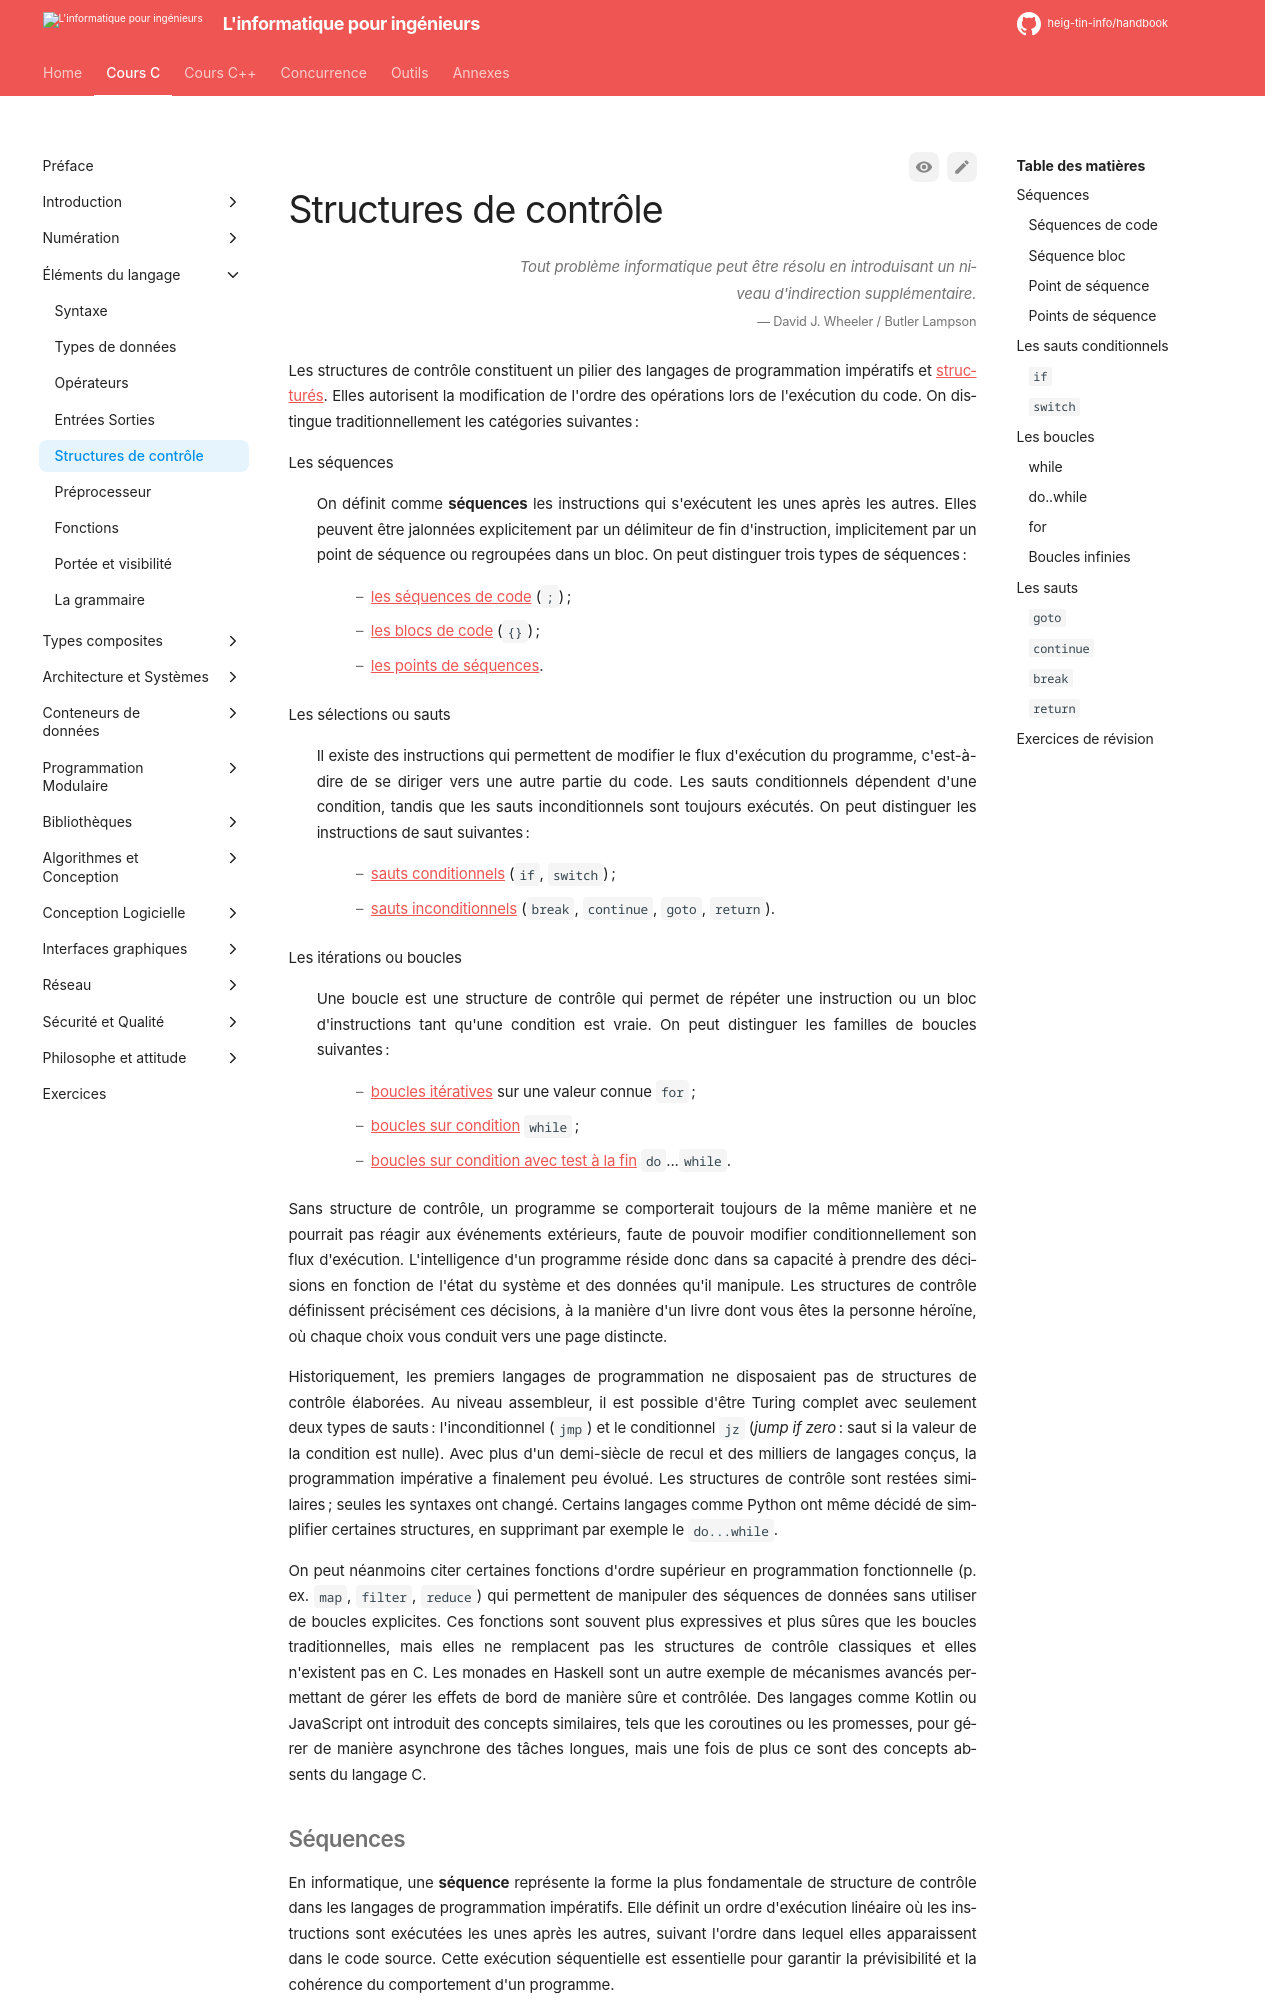

repository: heig-tin-info/handbook · page: course-c/15-fundations/control-structures/index.html · generator: mkdocs

---
epigraph:
    quote: "Tout problème informatique peut être résolu en introduisant un niveau d'indirection supplémentaire."
    source: David J. Wheeler / Butler Lampson
---

# Structures de contrôle

Les structures de contrôle constituent un pilier des langages de programmation impératifs et [structurés](https://fr.wikipedia.org/wiki/Programmation_structur%C3%A9e). Elles autorisent la modification de l'ordre des opérations lors de l'exécution du code. On distingue traditionnellement les catégories suivantes :

Les séquences

: On définit comme **séquences** les instructions qui s'exécutent les unes après les autres. Elles peuvent être jalonnées explicitement par un délimiteur de fin d'instruction, implicitement par un point de séquence ou regroupées dans un bloc. On peut distinguer trois types de séquences :

    - [les séquences de code](#sequence-code) (`;`);
    - [les blocs de code](#sequence-block) (`{}`);
    - [les points de séquences](#sequence-point).

Les sélections ou sauts

: Il existe des instructions qui permettent de modifier le flux d'exécution du programme, c'est-à-dire de se diriger vers une autre partie du code. Les sauts conditionnels dépendent d'une condition, tandis que les sauts inconditionnels sont toujours exécutés. On peut distinguer les instructions de saut suivantes :

    - [sauts conditionnels](#conditional-jumps) (`if`, `switch`);
    - [sauts inconditionnels](#jumps) (`break`, `continue`, `goto`, `return`).

Les itérations ou boucles

: Une boucle est une structure de contrôle qui permet de répéter une instruction ou un bloc d'instructions tant qu'une condition est vraie. On peut distinguer les familles de boucles suivantes :

    - [boucles itératives](#loop-for) sur une valeur connue `for`;
    - [boucles sur condition](#loop-while) `while`;
    - [boucles sur condition avec test à la fin](#loop-do-while) `do`...`while`.

Sans structure de contrôle, un programme se comporterait toujours de la même manière et ne pourrait pas réagir aux événements extérieurs, faute de pouvoir modifier conditionnellement son flux d'exécution. L'intelligence d'un programme réside donc dans sa capacité à prendre des décisions en fonction de l'état du système et des données qu'il manipule. Les structures de contrôle définissent précisément ces décisions, à la manière d'un livre dont vous êtes la personne héroïne, où chaque choix vous conduit vers une page distincte.

Historiquement, les premiers langages de programmation ne disposaient pas de structures de contrôle élaborées. Au niveau assembleur, il est possible d'être Turing complet avec seulement deux types de sauts : l'inconditionnel (`jmp`) et le conditionnel `jz` (*jump if zero* : saut si la valeur de la condition est nulle). Avec plus d'un demi-siècle de recul et des milliers de langages conçus, la programmation impérative a finalement peu évolué. Les structures de contrôle sont restées similaires ; seules les syntaxes ont changé. Certains langages comme Python ont même décidé de simplifier certaines structures, en supprimant par exemple le `do...while`.
